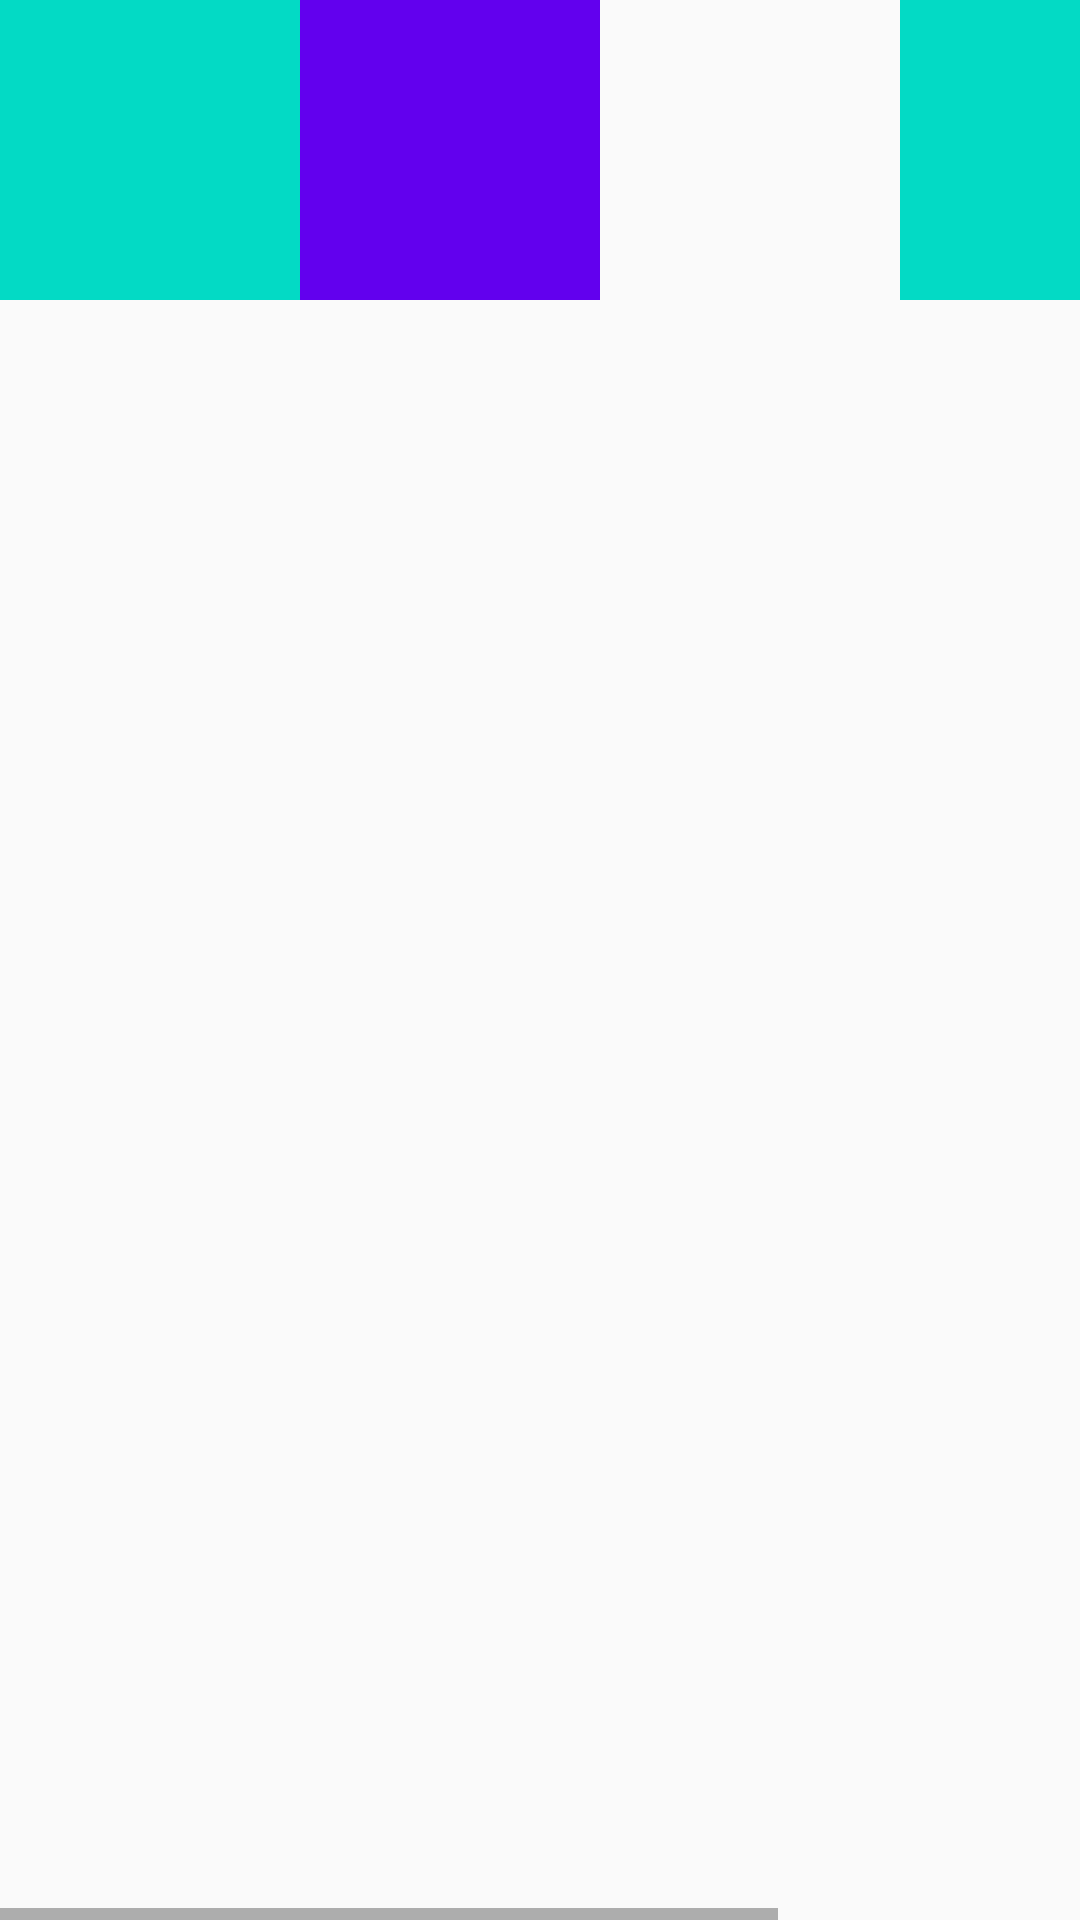

Produce the Android XML layout that renders to this screen, including the resource entries it uses.
<!-- AndroidManifest.xml: application theme AppTheme -->
<!-- res/layout/frame_layout.xml -->
<?xml version="1.0" encoding="utf-8"?>
<HorizontalScrollView xmlns:android="http://schemas.android.com/apk/res/android"
    android:layout_width="match_parent"
    android:layout_height="match_parent">

<LinearLayout
    android:orientation="horizontal"
    android:layout_width="match_parent"
    android:layout_height="match_parent">

    <ImageView
        android:background="@color/colorAccent"
        android:layout_width="100dp"
        android:layout_height="100dp" />
    <ImageView
        android:background="@color/colorPrimary"
        android:layout_width="100dp"
        android:layout_height="100dp" />
    <ImageView
        android:layout_width="100dp"
        android:layout_height="100dp" />
    <ImageView
        android:background="@color/colorAccent"
        android:layout_width="100dp"
        android:layout_height="100dp" />
    <ImageView
        android:background="@color/colorPrimary"
        android:layout_width="100dp"
        android:layout_height="100dp" />

</LinearLayout>
</HorizontalScrollView>
<!-- resources referenced by this layout -->
<resources>
  <style name="AppTheme" parent="Base.Theme.AppCompat.Light.DarkActionBar">
          
          <item name="colorPrimary">@color/colorPrimary</item>
          <item name="colorPrimaryDark">@color/colorPrimaryDark</item>
          <item name="colorAccent">@color/colorAccent</item>
      </style>
  <!-- not gathered from this repository: default colours our renderer supplied (Android Studio template values) -->
  <color name="colorPrimary">#FF6200EE</color>
  <color name="colorPrimaryDark">#FF3700B3</color>
  <color name="colorAccent">#FF03DAC5</color>
</resources>
